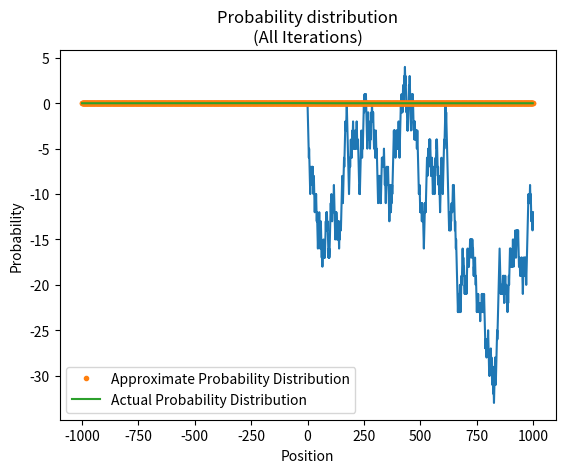

The script that saved this image:
# [redacted]
# Project on 1 Dimensional Random Walk

import numpy as np
import matplotlib.pyplot as plt


n=1000                              		# Number of iterations and steps

x_pos=np.arange(-n,n)               	# The range of all possible positions in x axis
count=np.zeros(2*n)                	# An array to store the frequency of different positions and their probability
x_final=np.zeros(n)                       	# An array to store the final position after each iteration

for i in range(n):                  		# Iterations loop
    x=np.zeros(n+1)                 	# An array to store position after each step
    start=0
    x[0]=start                      			# Defining initial position 
    for j in range (1,n+1):         			# Steps loop
        p=np.random.randint(2,4)    		# 2=Tails, moves left. 3=Heads, moves right
        if p%2!=0:
            x[j]=start+1
        else:
            x[j]=start-1
        start=x[j]
    x_final[i]=x[j]
    if i==0:                        			# Plotting Positions vs Steps for one iteration
        plt.plot(np.arange(n+1), x)
        plt.title("Position vs Steps\n(Single Iteration)")
        plt.xlabel("Steps")
        plt.ylabel("Position")
        plt.show()   
        #plt.savefig("Position vs Steps_CP_Project")
	

for i in range(-n,n):               # Calculating frequency of positions
    for j in x_final:
        if i==j:
            count[i+n]+=1

count/=2*n                                                      	# Computing approximate probability
actual_prob = (1/np.sqrt(2*np.pi*n))*np.exp(-(x_pos**2/(2*n))) # Computing actual probability

plt.plot(x_pos, count, '.', label="Approximate Probability Distribution")
plt.plot(x_pos, actual_prob, label="Actual Probability Distribution")
plt.title("Probability distribution\n(All Iterations)")
plt.legend()
plt.xlabel("Position")
plt.ylabel("Probability")
plt.show()
#plt.savefig("Probability Distribution_CP_Project")
